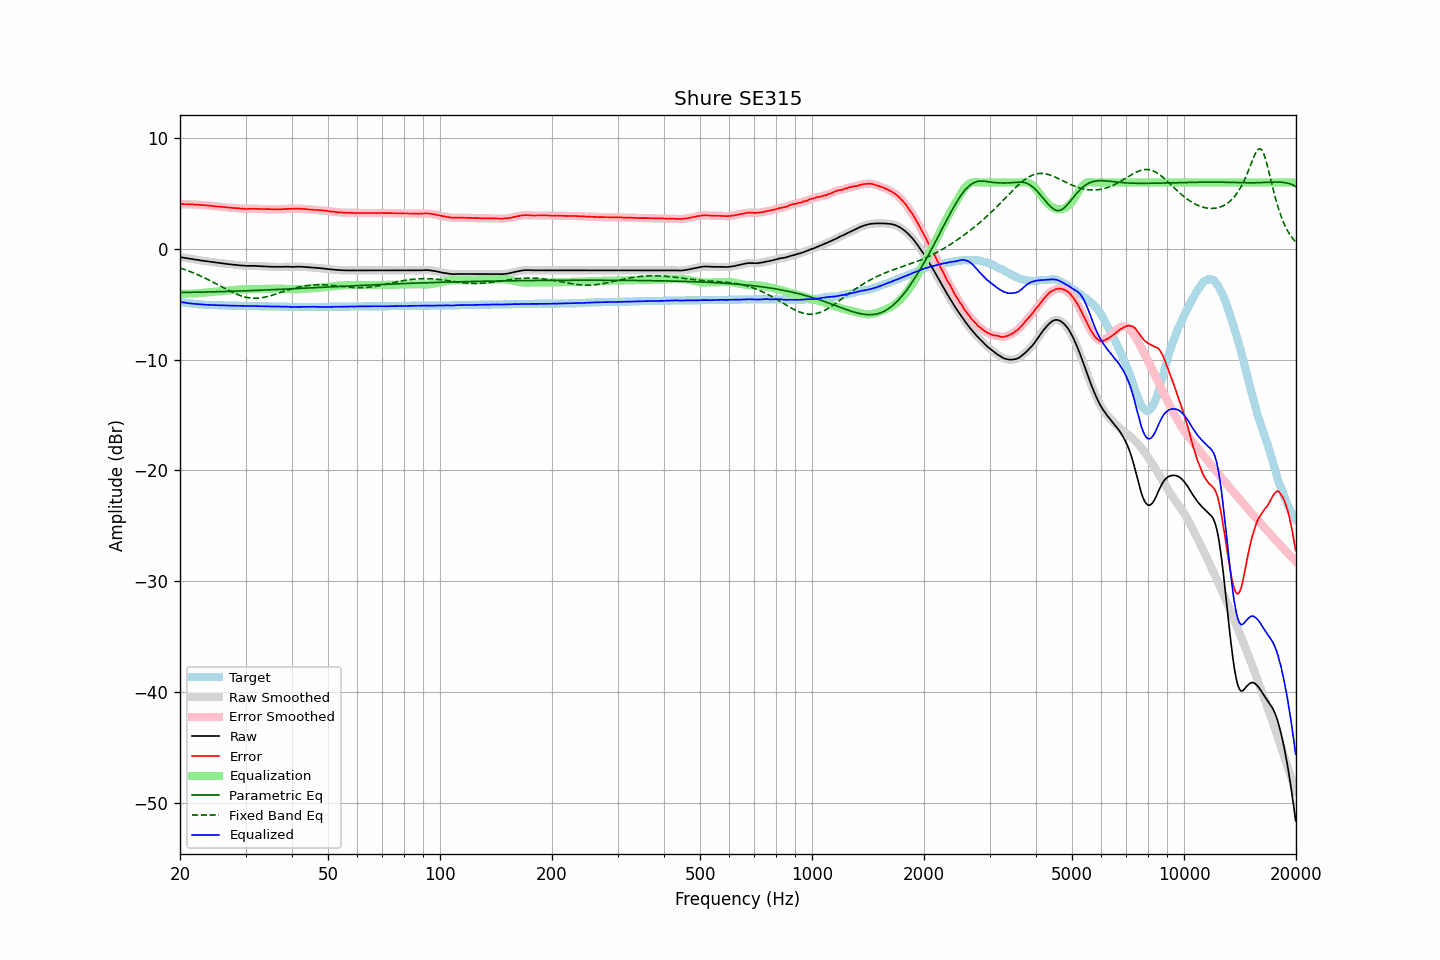

Values plotted in this chart, from the file beside it:
frequency, raw, error, smoothed, error_smoothed, equalization, parametric_eq, fixed_band_eq, equalized_raw, equalized_smoothed, target
20.00, -0.74, 4.04, -0.74, 4.04, -4.04, -3.93, -1.71, -4.78, -4.78, -4.78
20.20, -0.76, 4.05, -0.76, 4.05, -4.05, -3.93, -1.76, -4.80, -4.80, -4.81
20.40, -0.78, 4.05, -0.78, 4.05, -4.05, -3.93, -1.81, -4.82, -4.83, -4.83
20.61, -0.81, 4.04, -0.80, 4.05, -4.05, -3.92, -1.86, -4.85, -4.85, -4.85
20.81, -0.83, 4.04, -0.83, 4.04, -4.04, -3.92, -1.91, -4.87, -4.87, -4.87
21.02, -0.85, 4.04, -0.85, 4.04, -4.04, -3.92, -1.97, -4.89, -4.89, -4.89
21.23, -0.88, 4.03, -0.87, 4.04, -4.04, -3.92, -2.02, -4.91, -4.91, -4.91
21.44, -0.90, 4.03, -0.90, 4.03, -4.03, -3.91, -2.08, -4.93, -4.93, -4.93
21.66, -0.92, 4.03, -0.92, 4.02, -4.02, -3.91, -2.14, -4.94, -4.95, -4.95
21.87, -0.95, 4.01, -0.94, 4.02, -4.02, -3.91, -2.20, -4.96, -4.96, -4.96
22.09, -0.97, 4.01, -0.97, 4.01, -4.01, -3.91, -2.26, -4.98, -4.97, -4.98
22.31, -0.99, 4.00, -0.99, 4.00, -4.00, -3.90, -2.32, -4.99, -4.99, -4.99
22.54, -1.01, 3.99, -1.01, 3.99, -3.99, -3.90, -2.39, -5.00, -5.00, -5.00
22.76, -1.04, 3.97, -1.03, 3.97, -3.98, -3.90, -2.45, -5.01, -5.01, -5.01
22.99, -1.06, 3.96, -1.06, 3.96, -3.96, -3.89, -2.52, -5.02, -5.02, -5.02
23.22, -1.08, 3.95, -1.08, 3.95, -3.95, -3.89, -2.59, -5.03, -5.03, -5.03
23.45, -1.10, 3.94, -1.10, 3.94, -3.94, -3.89, -2.66, -5.04, -5.04, -5.04
23.69, -1.12, 3.93, -1.12, 3.93, -3.93, -3.88, -2.73, -5.04, -5.04, -5.05
23.92, -1.14, 3.91, -1.14, 3.91, -3.91, -3.88, -2.81, -5.05, -5.05, -5.05
24.16, -1.16, 3.90, -1.16, 3.90, -3.90, -3.88, -2.88, -5.06, -5.06, -5.06
24.40, -1.18, 3.88, -1.18, 3.88, -3.88, -3.87, -2.96, -5.06, -5.06, -5.06
24.65, -1.20, 3.87, -1.20, 3.87, -3.87, -3.87, -3.03, -5.07, -5.07, -5.07
24.89, -1.22, 3.85, -1.22, 3.85, -3.85, -3.87, -3.11, -5.07, -5.07, -5.07
25.14, -1.24, 3.84, -1.24, 3.84, -3.84, -3.86, -3.19, -5.08, -5.08, -5.08
25.39, -1.26, 3.82, -1.26, 3.82, -3.83, -3.86, -3.26, -5.08, -5.08, -5.08
25.65, -1.28, 3.81, -1.27, 3.81, -3.81, -3.85, -3.34, -5.09, -5.09, -5.09
25.91, -1.29, 3.80, -1.29, 3.80, -3.80, -3.85, -3.42, -5.09, -5.09, -5.09
26.16, -1.31, 3.79, -1.31, 3.79, -3.79, -3.84, -3.50, -5.09, -5.09, -5.10
26.43, -1.33, 3.77, -1.33, 3.77, -3.77, -3.84, -3.58, -5.10, -5.10, -5.10
26.69, -1.35, 3.76, -1.35, 3.76, -3.76, -3.84, -3.65, -5.11, -5.11, -5.11
26.96, -1.37, 3.74, -1.36, 3.74, -3.75, -3.83, -3.73, -5.11, -5.11, -5.11
27.23, -1.38, 3.73, -1.38, 3.73, -3.73, -3.83, -3.80, -5.11, -5.11, -5.11
27.50, -1.40, 3.72, -1.40, 3.72, -3.72, -3.82, -3.87, -5.12, -5.12, -5.12
27.77, -1.42, 3.70, -1.41, 3.71, -3.71, -3.82, -3.94, -5.13, -5.12, -5.12
28.05, -1.43, 3.70, -1.43, 3.69, -3.69, -3.81, -4.01, -5.12, -5.13, -5.13
28.33, -1.45, 3.68, -1.45, 3.68, -3.68, -3.81, -4.07, -5.13, -5.13, -5.13
28.62, -1.46, 3.67, -1.46, 3.67, -3.67, -3.80, -4.13, -5.13, -5.13, -5.13
28.90, -1.48, 3.66, -1.47, 3.66, -3.66, -3.80, -4.18, -5.13, -5.13, -5.14
29.19, -1.49, 3.65, -1.49, 3.65, -3.65, -3.79, -4.23, -5.13, -5.13, -5.14
29.48, -1.50, 3.64, -1.50, 3.64, -3.64, -3.79, -4.28, -5.14, -5.14, -5.14
29.78, -1.52, 3.62, -1.52, 3.62, -3.63, -3.78, -4.32, -5.15, -5.15, -5.14
30.08, -1.53, 3.61, -1.52, 3.62, -3.63, -3.78, -4.36, -5.15, -5.15, -5.14
30.38, -1.53, 3.61, -1.53, 3.62, -3.62, -3.77, -4.39, -5.15, -5.15, -5.14
30.68, -1.52, 3.63, -1.52, 3.62, -3.62, -3.77, -4.41, -5.14, -5.14, -5.15
30.99, -1.52, 3.63, -1.52, 3.63, -3.62, -3.76, -4.43, -5.14, -5.14, -5.15
31.30, -1.52, 3.63, -1.52, 3.63, -3.62, -3.75, -4.44, -5.14, -5.14, -5.15
31.61, -1.53, 3.62, -1.52, 3.63, -3.62, -3.75, -4.45, -5.15, -5.15, -5.15
31.93, -1.53, 3.63, -1.53, 3.63, -3.62, -3.74, -4.45, -5.15, -5.15, -5.16
32.24, -1.54, 3.62, -1.54, 3.62, -3.62, -3.74, -4.44, -5.16, -5.16, -5.16
32.57, -1.55, 3.62, -1.55, 3.62, -3.62, -3.73, -4.43, -5.17, -5.17, -5.17
32.89, -1.56, 3.61, -1.55, 3.61, -3.61, -3.72, -4.42, -5.17, -5.17, -5.17
33.22, -1.56, 3.61, -1.56, 3.61, -3.61, -3.72, -4.40, -5.17, -5.17, -5.17
33.55, -1.57, 3.60, -1.57, 3.60, -3.61, -3.71, -4.37, -5.17, -5.17, -5.17
33.89, -1.58, 3.60, -1.57, 3.60, -3.60, -3.71, -4.34, -5.18, -5.18, -5.18
34.23, -1.58, 3.60, -1.58, 3.60, -3.60, -3.70, -4.31, -5.18, -5.18, -5.18
34.57, -1.59, 3.60, -1.59, 3.60, -3.59, -3.69, -4.27, -5.18, -5.18, -5.19
34.92, -1.60, 3.59, -1.60, 3.59, -3.59, -3.69, -4.23, -5.19, -5.19, -5.19
35.27, -1.61, 3.58, -1.61, 3.58, -3.59, -3.68, -4.19, -5.19, -5.19, -5.19
35.62, -1.61, 3.58, -1.61, 3.58, -3.58, -3.67, -4.15, -5.19, -5.19, -5.19
35.97, -1.62, 3.58, -1.62, 3.58, -3.58, -3.67, -4.10, -5.20, -5.20, -5.20
... 635 more rows
